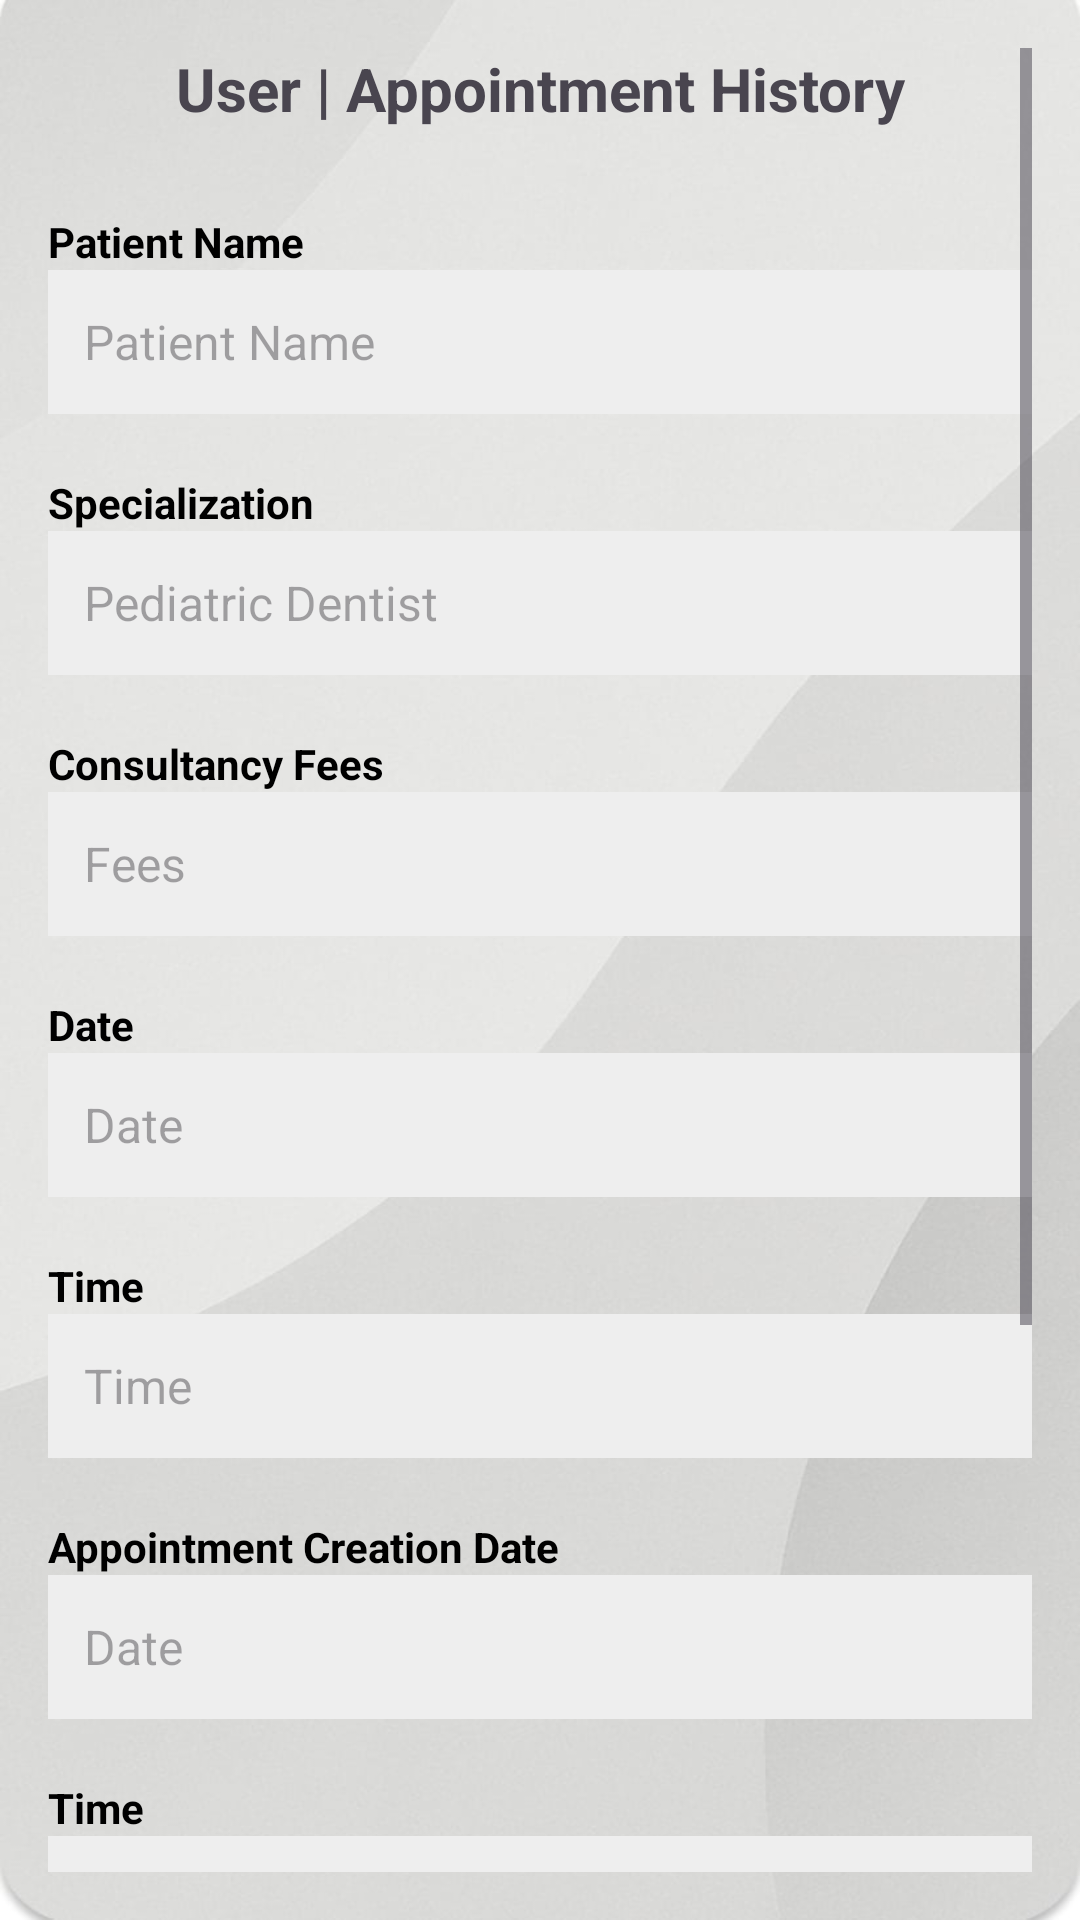

This screen was rendered from an Android layout file. Write that file and the resources it references.
<!-- AndroidManifest.xml: application theme Theme.Proj -->
<!-- res/layout/appointment_history_patient.xml -->
<?xml version="1.0" encoding="utf-8"?>
<ScrollView xmlns:android="http://schemas.android.com/apk/res/android"
    android:layout_width="match_parent"
    android:layout_height="match_parent"
    android:background="@drawable/wavebackground"
    android:padding="16dp">


    <LinearLayout
        android:layout_width="match_parent"
        android:layout_height="wrap_content"
        android:orientation="vertical">


        <TextView
            android:id="@+id/title"
            android:layout_width="match_parent"
            android:layout_height="wrap_content"
            android:gravity="center"
            android:paddingBottom="16dp"
            android:text="User | Appointment History"
            android:textSize="20sp"
            android:textStyle="bold" />


        <TextView
            style="@style/LabelStyle"
            android:text="Patient Name" />

        <EditText
            android:id="@+id/etPatientname"
            style="@style/ReadOnlyField"
            android:minHeight="48dp"
            android:hint="Patient Name" />


        <TextView
            style="@style/LabelStyle"
            android:text="Specialization" />

        <EditText
            android:id="@+id/etSpecialization"
            style="@style/ReadOnlyField"
            android:minHeight="48dp"
            android:hint="Pediatric Dentist " />


        <TextView
            style="@style/LabelStyle"
            android:text="Consultancy Fees" />

        <EditText
            android:id="@+id/etCFees"
            style="@style/ReadOnlyField"
            android:minHeight="48dp"
            android:hint="Fees" />


        <TextView
            style="@style/LabelStyle"
            android:text="Date" />

        <EditText
            android:id="@+id/etCDate"
            style="@style/ReadOnlyField"
            android:minHeight="48dp"
            android:hint="Date" />


        <TextView
            style="@style/LabelStyle"
            android:text="Time" />

        <EditText
            android:id="@+id/etCTime"
            style="@style/ReadOnlyField"
            android:minHeight="48dp"
            android:hint="Time" />


        <TextView
            style="@style/LabelStyle"
            android:text="Appointment Creation Date" />

        <EditText
            android:id="@+id/etCreationDate"
            style="@style/ReadOnlyField"
            android:minHeight="48dp"
            android:hint="Date" />


        <TextView
            style="@style/LabelStyle"
            android:text="Time" />

        <EditText
            android:id="@+id/etCreationTime"
            style="@style/ReadOnlyField"
            android:minHeight="48dp"
            android:hint="Time" />


        <TextView
            style="@style/LabelStyle"
            android:text="Current Status" />

        <EditText
            android:id="@+id/etPStatus"
            style="@style/ReadOnlyField"
            android:minHeight="48dp"
            android:hint="Status" />


        <TextView
            style="@style/LabelStyle"
            android:text="Action" />

        <EditText
            android:id="@+id/etPAction"
            style="@style/ReadOnlyField"
            android:minHeight="48dp"
            android:hint="Action" />


        <Button
            android:id="@+id/btnBack"
            android:layout_width="match_parent"
            android:layout_height="wrap_content"
            android:layout_marginTop="24dp"
            android:backgroundTint="@color/teal_700"
            android:text="Back"
            android:textColor="@android:color/white" />
    </LinearLayout>
</ScrollView>
<!-- resources referenced by this layout -->
<resources>
  <color name="teal_700">#018786</color>
  <!-- drawable wavebackground: jpg bitmap (drawable, 41354 bytes) -->
  <style name="LabelStyle">
          <item name="android:layout_width">match_parent</item>
          <item name="android:layout_height">wrap_content</item>
          <item name="android:textColor">#000000</item>
          <item name="android:textSize">14sp</item>
          <item name="android:textStyle">bold</item>
          <item name="android:layout_marginTop">12dp</item>
      </style>
  <style name="ReadOnlyField">
          <item name="android:layout_width">match_parent</item>
          <item name="android:layout_height">wrap_content</item>
          <item name="android:background">#EEEEEE</item>
          <item name="android:padding">12dp</item>
          <item name="android:textColor">#000000</item>
          <item name="android:textSize">16sp</item>
          <item name="android:enabled">false</item>
          <item name="android:focusable">false</item>
          <item name="android:layout_marginBottom">8dp</item>
      </style>
  <style name="Theme.Proj" parent="Base.Theme.Proj" />
  <style name="Base.Theme.Proj" parent="Theme.Material3.DayNight.NoActionBar">
          <item name="colorPrimary">@color/teal</item>
          <item name="colorSecondary">@color/teal</item>
      </style>
  <color name="teal">#30B0C7</color>
</resources>
